Image classification data set "cvmig-amd" (denisemariel/cvmig-amd on GitHub). Class labels (2): CNV, normal.

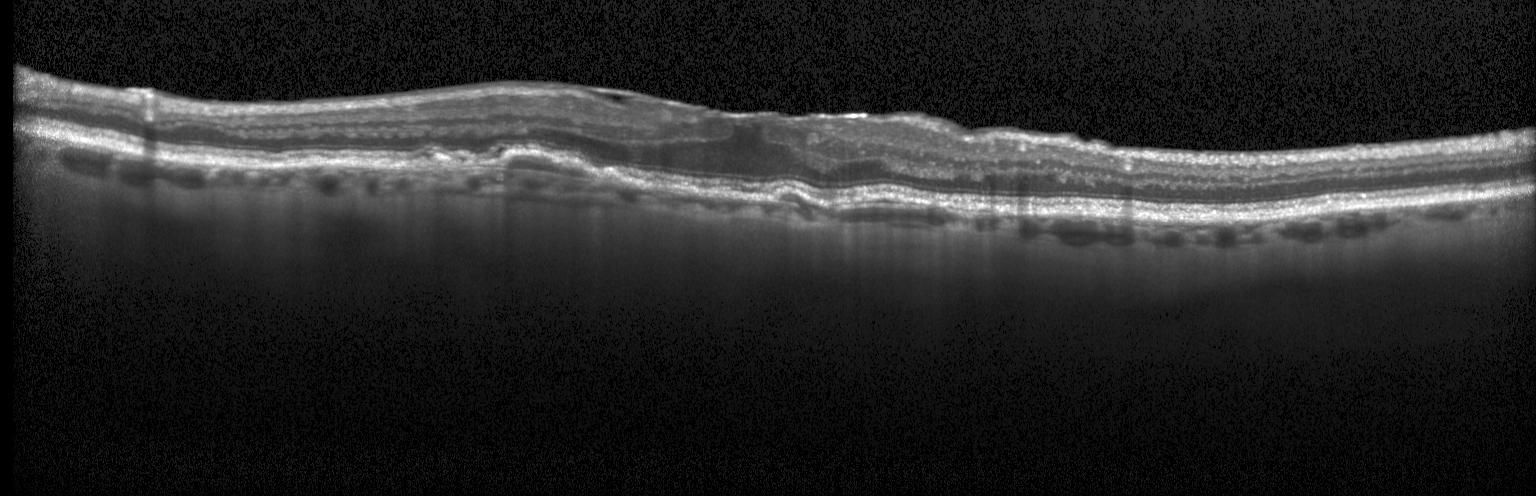
Label: CNV

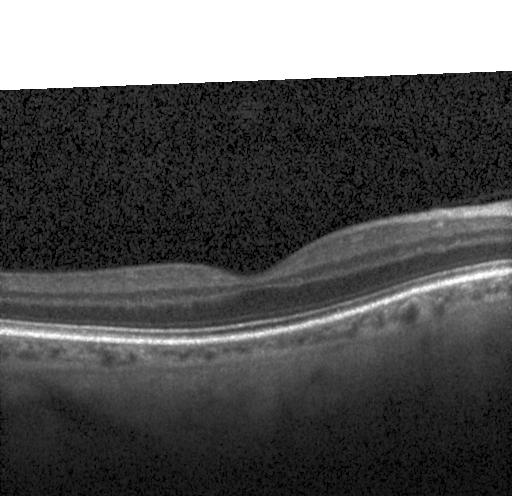
Label: normal

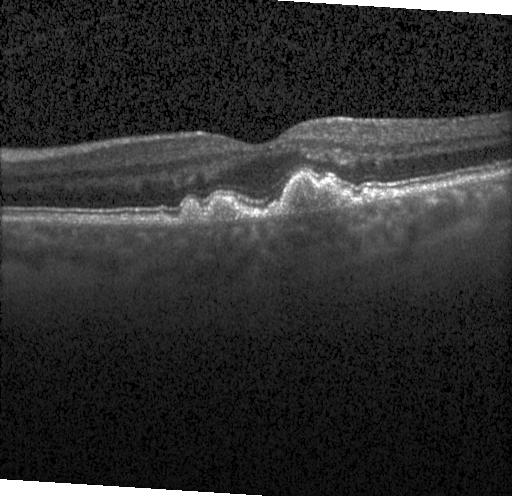
Label: CNV

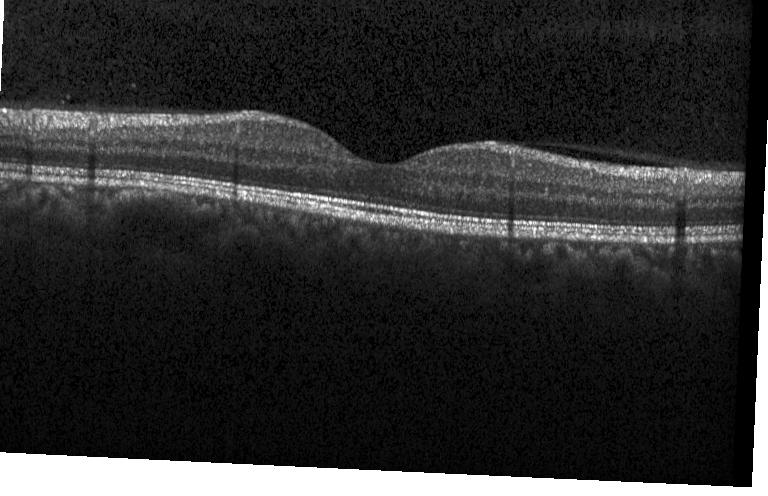
Label: normal

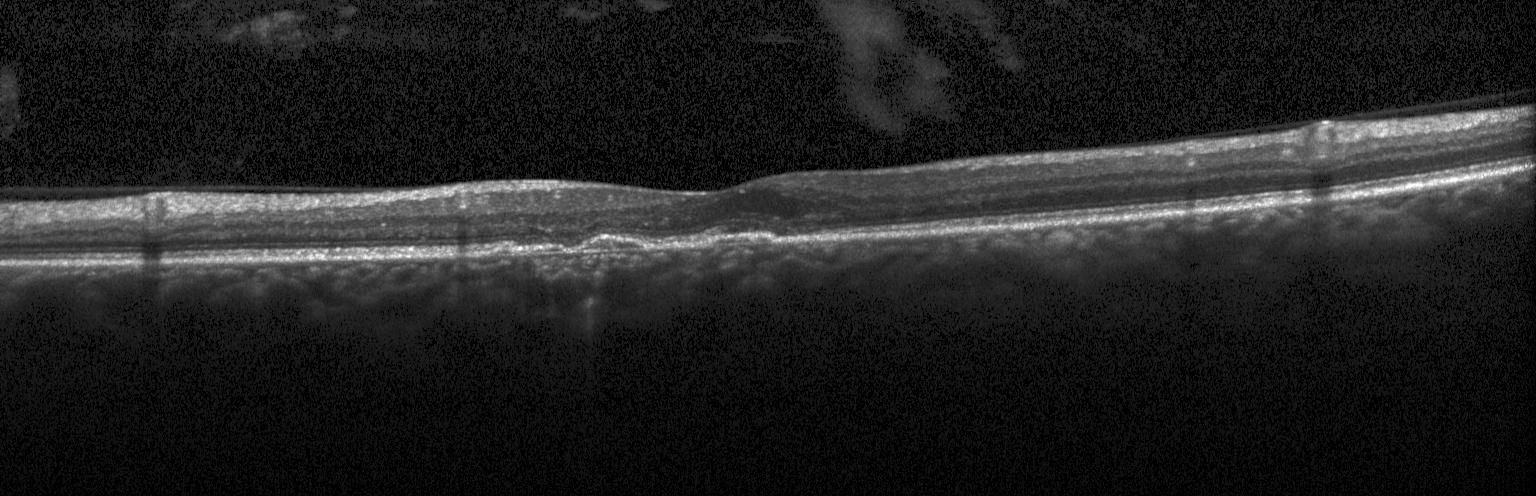
Label: CNV

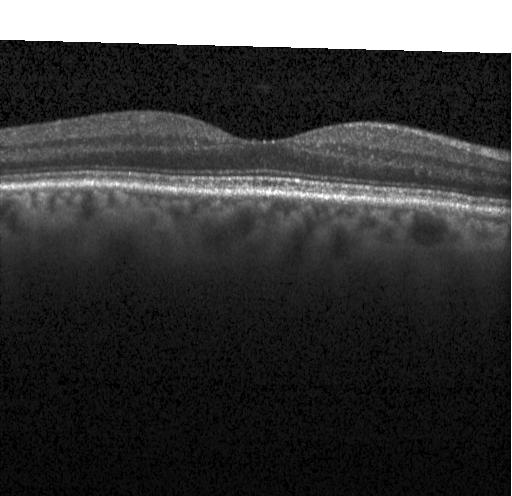
Label: normal
